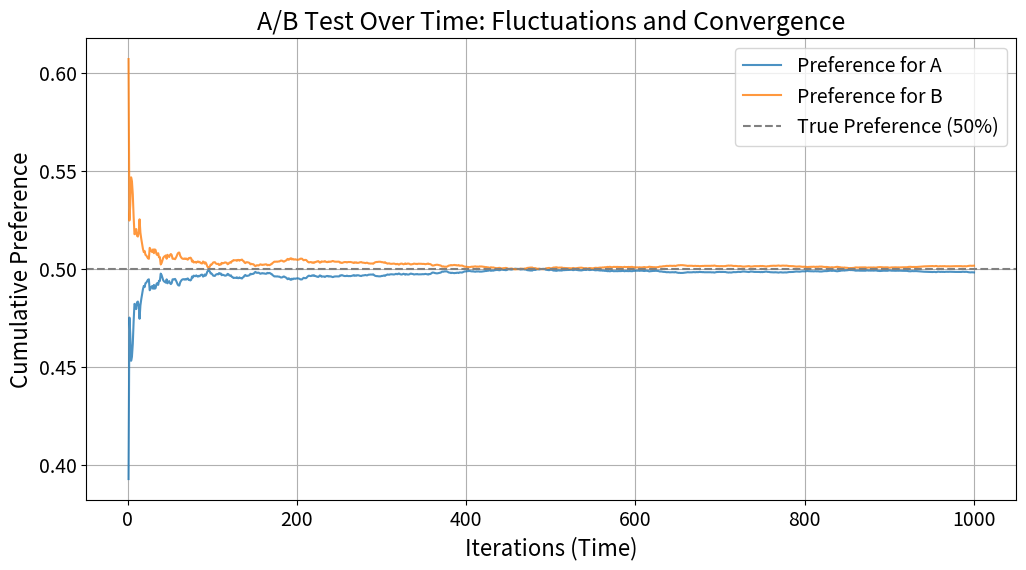

Write the Python code that produced this figure.
import numpy as np
import matplotlib.pyplot as plt

# Parameters for the simulation
n_iterations = 1000  # Number of iterations (time steps)
true_prob_A = 0.5    # True preference for A (50%)
true_prob_B = 0.5    # True preference for B (50%)
sample_size_per_step = 50  # Number of samples per step

# Lists to store cumulative results
cumulative_A = []
cumulative_B = []
cumulative_preference_A = []
cumulative_preference_B = []

# Simulate A/B test over time
total_A = 0
total_B = 0
for i in range(1, n_iterations + 1):
    # Generate random results for A and B
    results_A = np.random.binomial(1, true_prob_A, sample_size_per_step)
    results_B = np.random.binomial(1, true_prob_B, sample_size_per_step)
    
    # Update cumulative counts
    total_A += results_A.sum()
    total_B += results_B.sum()
    
    # Store cumulative preferences
    cumulative_A.append(total_A)
    cumulative_B.append(total_B)
    cumulative_preference_A.append(total_A / (total_A + total_B))
    cumulative_preference_B.append(total_B / (total_A + total_B))

# Plot results with increased font size
plt.figure(figsize=(12, 6))
plt.plot(range(1, n_iterations + 1), cumulative_preference_A, label='Preference for A', alpha=0.8)
plt.plot(range(1, n_iterations + 1), cumulative_preference_B, label='Preference for B', alpha=0.8)
plt.axhline(y=true_prob_A, color='gray', linestyle='--', label='True Preference (50%)')
plt.title('A/B Test Over Time: Fluctuations and Convergence', fontsize=18)
plt.xlabel('Iterations (Time)', fontsize=16)
plt.ylabel('Cumulative Preference', fontsize=16)
plt.legend(fontsize=14)
plt.xticks(fontsize=14)
plt.yticks(fontsize=14)
plt.grid(True)
plt.show()
